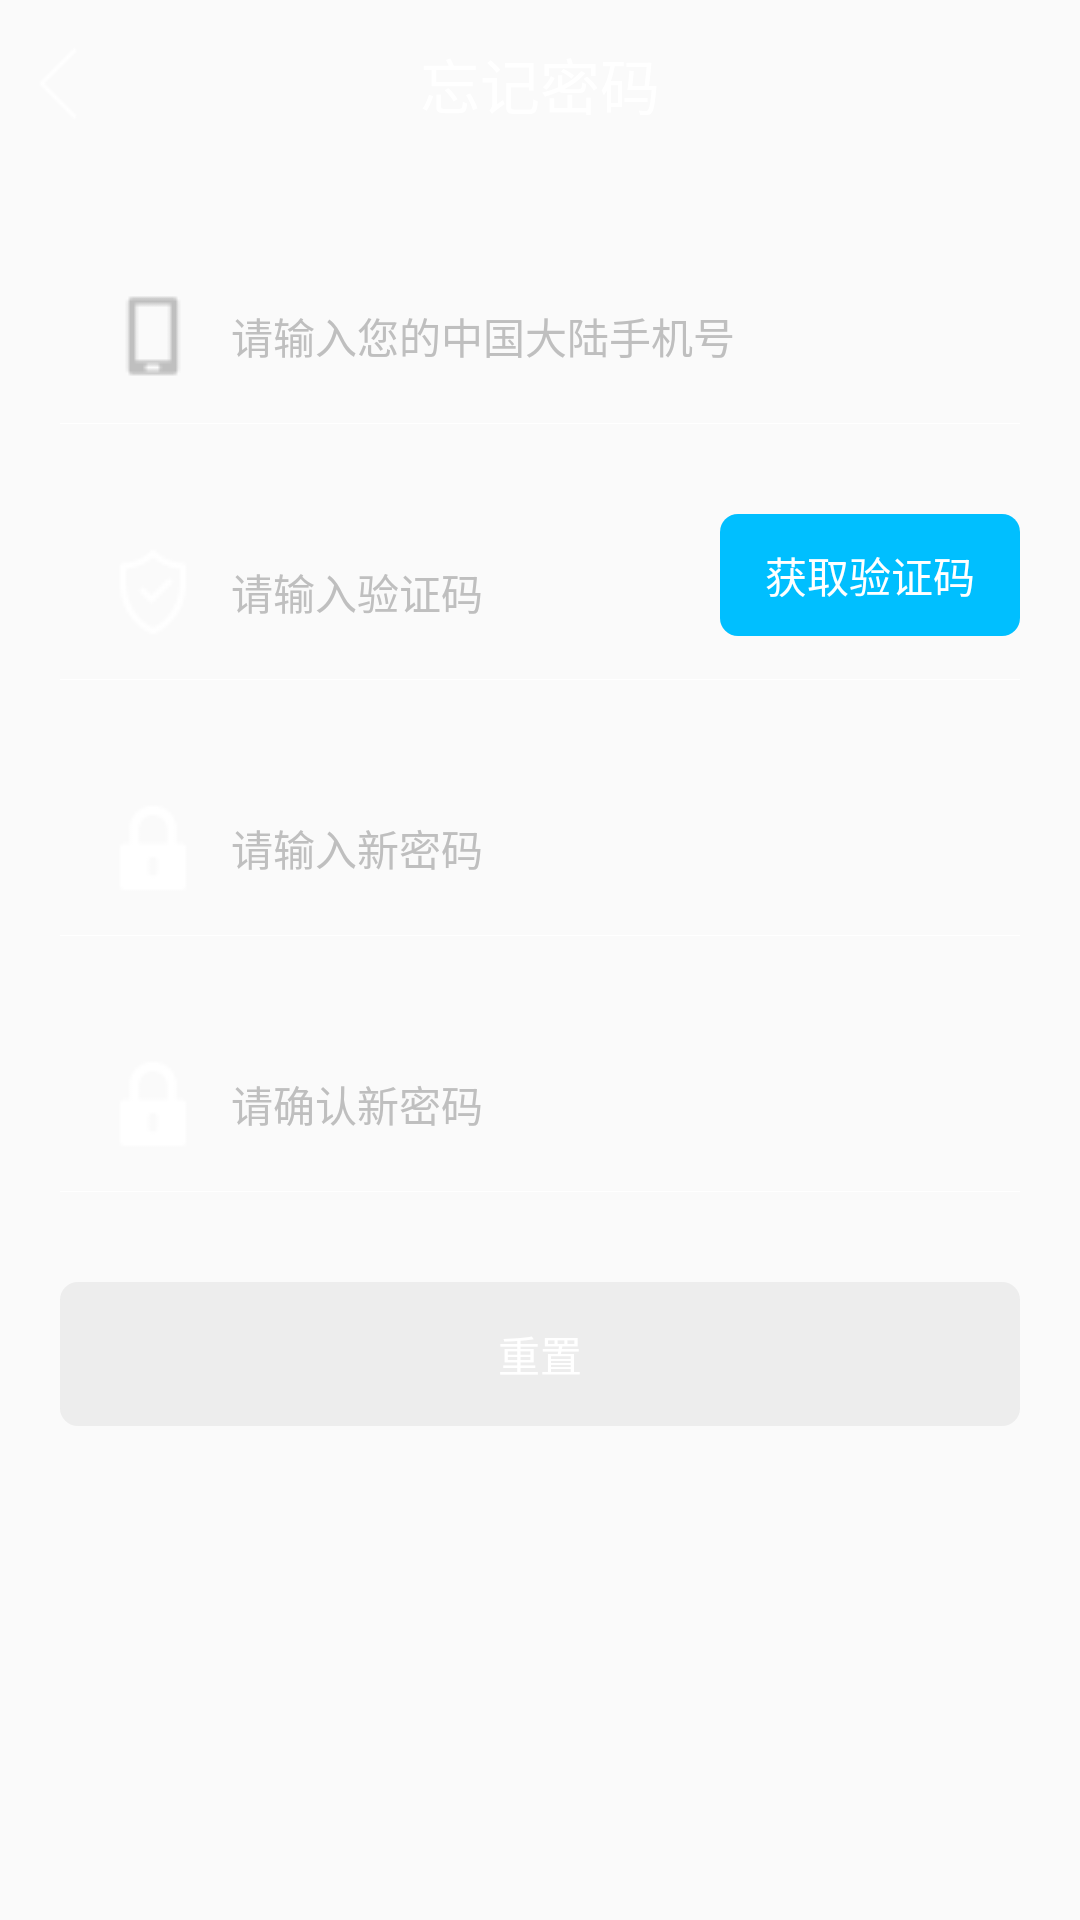

This screen was rendered from an Android layout file. Write that file and the resources it references.
<!-- AndroidManifest.xml: application theme AppTheme -->
<!-- res/layout/new_forget_pwd_frag.xml -->
<?xml version="1.0" encoding="utf-8"?>
<RelativeLayout xmlns:android="http://schemas.android.com/apk/res/android"
    android:id="@+id/new_forget_relat"
    android:layout_width="match_parent"
    android:layout_height="match_parent">


    <RelativeLayout
        android:id="@+id/forget_head_relat"
        android:layout_width="match_parent"
        android:layout_height="?actionBarSize"
        android:background="@color/bg_transparent">

        <ImageButton

            android:id="@+id/forget_pwd_back_btn"
            android:layout_width="25dp"
            android:layout_height="25dp"
            android:layout_centerVertical="true"
            android:layout_marginStart="8dp"
            android:background="@drawable/return_z" />

        <TextView
            android:layout_width="match_parent"
            android:layout_height="wrap_content"
            android:layout_centerInParent="true"
            android:gravity="center"
            android:text="@string/tv_actionbar_forget_pwd"
            android:textColor="@color/text_white"
            android:textSize="20sp" />

    </RelativeLayout>

    <LinearLayout
        android:id="@+id/forget_pwd_phone_linear"
        android:layout_below="@+id/forget_head_relat"
        android:layout_marginTop="40dp"
        android:orientation="vertical"
        android:layout_width="match_parent"
        android:layout_height="wrap_content">
        <EditText
            android:background="@null"
            android:id="@+id/forget_pwd_phone_et"
            android:textColor="#fff"
            android:hint="@string/register_phone_hint_et"
            android:textCursorDrawable ="@null"
            android:maxLines="1"
            android:singleLine="true"
            android:textColorHint="#bfbfbf"
            android:textSize="14sp"
            android:layout_width="match_parent"
            android:layout_height="wrap_content"
            android:layout_marginLeft="35dp"
            android:layout_marginRight="35dp"
            android:drawableLeft="@drawable/et_phone"
            android:drawablePadding="10dp"
            android:inputType="phone" />

        <ImageView
            android:layout_marginLeft="20dp"
            android:layout_marginRight="20dp"
            android:layout_marginTop="13dp"
            android:background="#fff"
            android:layout_width="match_parent"
            android:layout_height="1px" />
    </LinearLayout>

    <LinearLayout
        android:id="@+id/forget_pwd_verification_linear"
        android:orientation="vertical"
        android:layout_marginTop="30dp"
        android:layout_below="@+id/forget_pwd_phone_linear"
        android:layout_width="match_parent"
        android:layout_height="wrap_content">

        <RelativeLayout

            android:layout_width="match_parent"
            android:layout_height="wrap_content">
            <EditText
                android:layout_marginTop="10dp"
                android:background="@null"
                android:id="@+id/forget_pwd_verification_et"
                android:textColor="#fff"
                android:hint="@string/register_verification_hint_et"
                android:textCursorDrawable ="@null"
                android:maxLines="1"
                android:singleLine="true"
                android:textColorHint="#bfbfbf"
                android:textSize="14sp"
                android:layout_width="match_parent"
                android:layout_height="wrap_content"
                android:layout_marginLeft="35dp"
                android:layout_marginRight="125dp"
                android:drawableLeft="@drawable/et_verification"
                android:drawablePadding="10dp"
                android:inputType="phone" />

            <TextView

                android:id="@+id/forget_pwd_get_verification_code_tv"
                android:clickable="true"
                android:focusable="true"
                android:layout_alignParentRight="true"
                android:background="@drawable/btn_login"
                android:textSize="14sp"
                android:textColor="@color/text_white"
                android:text="@string/get_verification_code_tv"
                android:gravity="center"
                android:layout_marginRight="20dp"
                android:layout_width="wrap_content"
                android:paddingLeft="15dp"
                android:paddingRight="15dp"
                android:paddingTop="10dp"
                android:paddingBottom="10dp"
                android:layout_height="wrap_content" />


        </RelativeLayout>

        <ImageView
            android:layout_marginLeft="20dp"
            android:layout_marginRight="20dp"
            android:layout_marginTop="13dp"
            android:background="#fff"
            android:layout_width="match_parent"
            android:layout_height="1px" />


    </LinearLayout>


    <LinearLayout
        android:id="@+id/forget_pwd_new_pwd_linear"
        android:layout_below="@+id/forget_pwd_verification_linear"
        android:layout_marginTop="40dp"
        android:orientation="vertical"
        android:layout_width="match_parent"
        android:layout_height="wrap_content">
        <EditText
            android:background="@null"
            android:id="@+id/forget_pwd_new_pwd_et"
            android:textColor="#fff"
            android:hint="@string/new_reset_pwd_new"
            android:textCursorDrawable ="@null"
            android:maxLines="1"
            android:singleLine="true"
            android:textColorHint="#bfbfbf"
            android:textSize="14sp"
            android:layout_width="match_parent"
            android:layout_height="wrap_content"
            android:layout_marginLeft="35dp"
            android:layout_marginRight="35dp"
            android:drawableLeft="@drawable/et_password"
            android:drawablePadding="10dp"
            android:inputType="textPassword" />

        <ImageView
            android:layout_marginLeft="20dp"
            android:layout_marginRight="20dp"
            android:layout_marginTop="13dp"
            android:background="#fff"
            android:layout_width="match_parent"
            android:layout_height="1px" />
    </LinearLayout>


    <LinearLayout
        android:id="@+id/forget_pwd_new_pwd_again_linear"
        android:layout_below="@+id/forget_pwd_new_pwd_linear"
        android:layout_marginTop="40dp"
        android:orientation="vertical"
        android:layout_width="match_parent"
        android:layout_height="wrap_content">
        <EditText
            android:background="@null"
            android:id="@+id/forget_pwd_new_pwd_again_et"
            android:textColor="#fff"
            android:hint="@string/new_reset_pwd_new_again"
            android:textCursorDrawable ="@null"
            android:maxLines="1"
            android:singleLine="true"
            android:textColorHint="#bfbfbf"
            android:textSize="14sp"
            android:layout_width="match_parent"
            android:layout_height="wrap_content"
            android:layout_marginLeft="35dp"
            android:layout_marginRight="35dp"
            android:drawableLeft="@drawable/et_password"
            android:drawablePadding="10dp"
            android:inputType="textPassword" />

        <ImageView
            android:layout_marginLeft="20dp"
            android:layout_marginRight="20dp"
            android:layout_marginTop="13dp"
            android:background="#fff"
            android:layout_width="match_parent"
            android:layout_height="1px" />
    </LinearLayout>


    <Button
        android:enabled="false"
        android:id="@+id/forget_pwd_submit_btn"
        android:text="@string/forget_pwd_btn_submit"
        android:textColor="@color/text_white"
        android:textSize="14sp"
        android:background="@drawable/btn_register_submit"
        android:layout_marginTop="30dp"
        android:layout_below="@+id/forget_pwd_new_pwd_again_linear"
        android:layout_marginLeft="20dp"
        android:layout_marginRight="20dp"
        android:layout_width="match_parent"
        android:layout_height="wrap_content" />


</RelativeLayout>
<!-- resources referenced by this layout -->
<resources>
  <color name="bg_transparent">#00000000</color>
  <color name="text_white">#FFF</color>
  <!-- drawable btn_login (drawable) -->
  <?xml version="1.0" encoding="utf-8"?>
  <shape xmlns:android="http://schemas.android.com/apk/res/android">
  
      <corners android:radius="6dp"/>
      <solid android:color="@color/colorPrimary"/>
  
  </shape>
  <!-- drawable btn_register_submit (drawable) -->
  <?xml version="1.0" encoding="utf-8"?>
  <selector xmlns:android="http://schemas.android.com/apk/res/android">
  
      <item
          android:drawable="@drawable/btn_noclick"
          android:state_enabled="false"/>
  
      <item
          android:state_enabled="true"
          android:drawable="@drawable/btn_login"/>
  
  </selector>
  <!-- drawable et_password: png bitmap (drawable, 422 bytes) -->
  <!-- drawable et_phone: png bitmap (drawable, 286 bytes) -->
  <!-- drawable et_verification: png bitmap (drawable, 672 bytes) -->
  <!-- drawable return_z: png bitmap (drawable, 265 bytes) -->
  <string name="forget_pwd_btn_submit">重置</string>
  <string name="get_verification_code_tv">获取验证码</string>
  <string name="new_reset_pwd_new">请输入新密码</string>
  <string name="new_reset_pwd_new_again">请确认新密码</string>
  <string name="register_phone_hint_et">请输入您的中国大陆手机号</string>
  <string name="register_verification_hint_et">请输入验证码</string>
  <string name="tv_actionbar_forget_pwd">忘记密码</string>
  <style name="AppTheme" parent="Theme.AppCompat.Light.NoActionBar">
          
          <item name="colorPrimary">@color/colorPrimary</item>
          <item name="colorPrimaryDark">@color/colorPrimaryDark</item>
          <item name="colorAccent">@color/colorAccent</item>
  
  
      </style>
  <color name="colorPrimary">#00BFFF</color>
  <!-- drawable btn_noclick (drawable) -->
  <?xml version="1.0" encoding="utf-8"?>
  <shape xmlns:android="http://schemas.android.com/apk/res/android">
  
      <corners android:radius="6dp" />
      <solid android:color="#22999999" />
  
  </shape>
  <color name="colorPrimaryDark">#00BFFF</color>
  <color name="colorAccent">#FF4081</color>
</resources>
